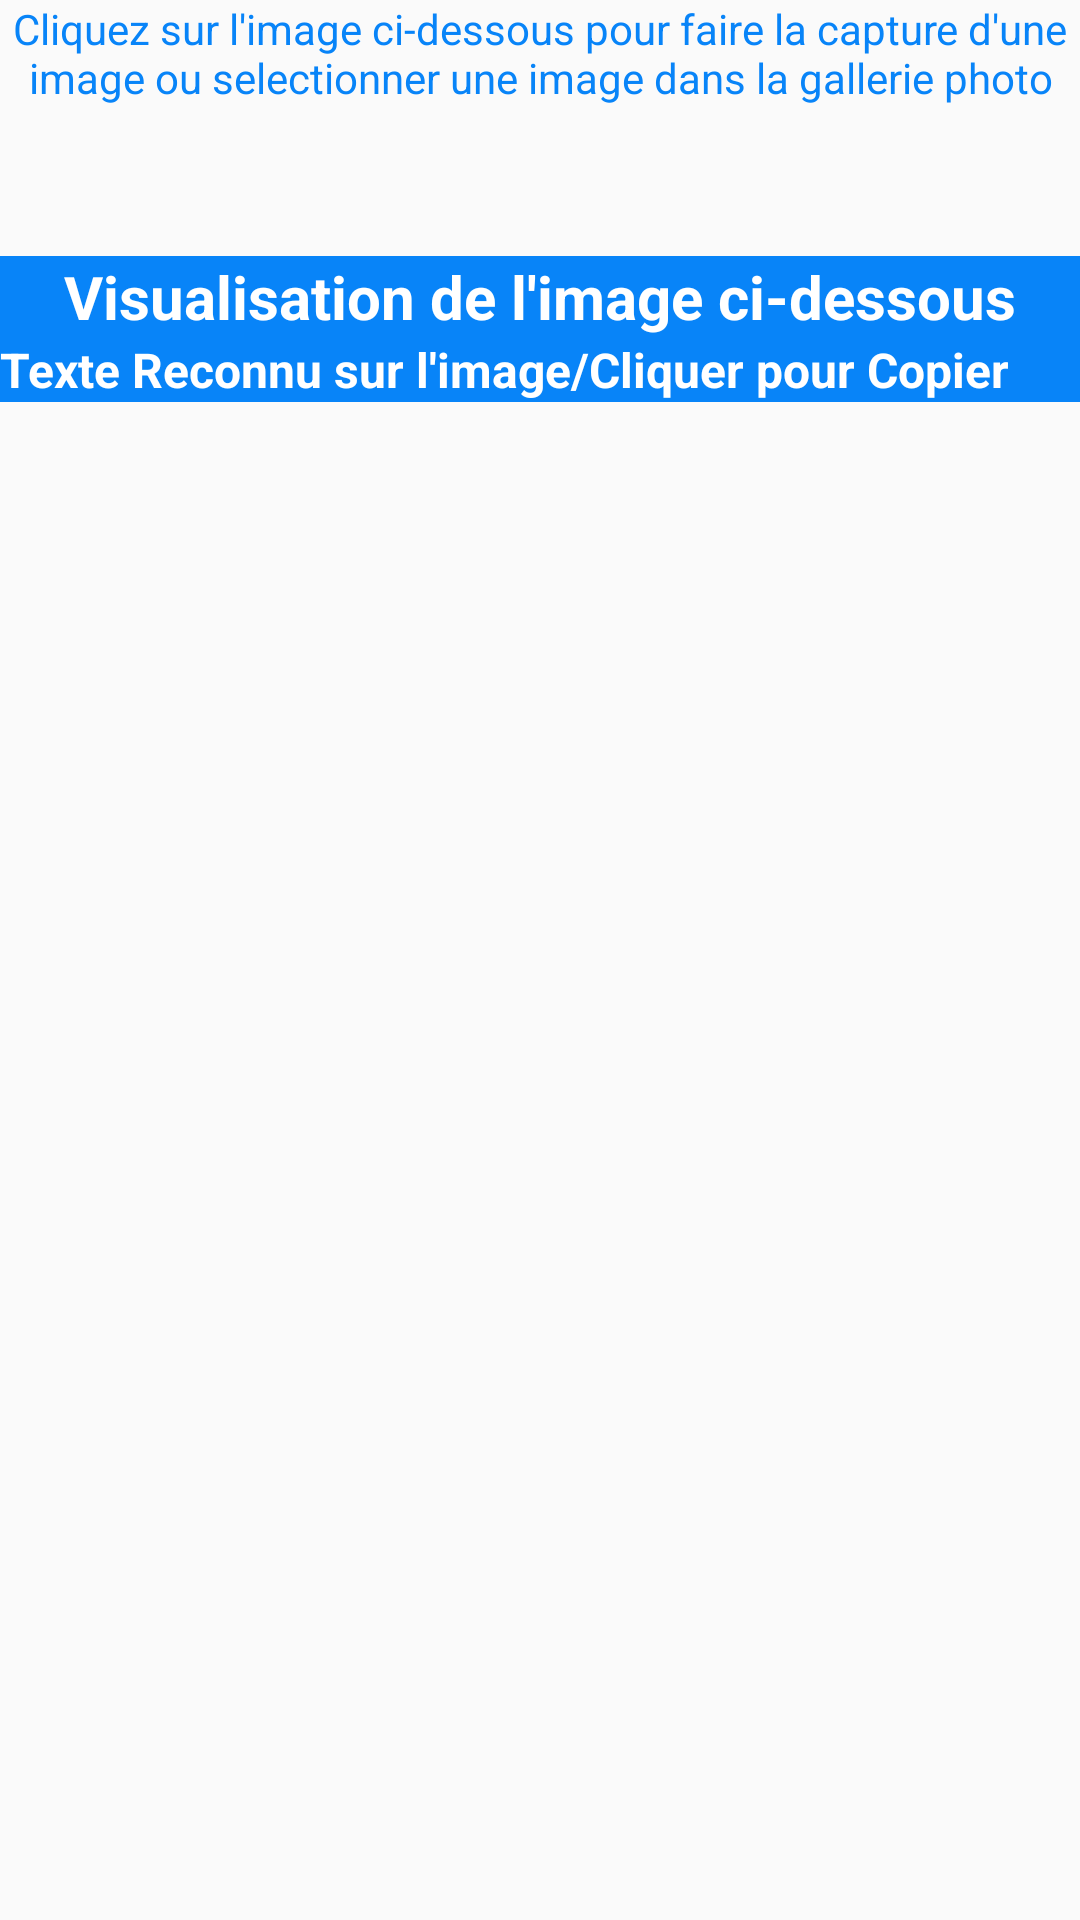

Write the Android layout XML for this screen, with the resource values it uses.
<!-- AndroidManifest.xml: application theme Theme.OCR_PROJET_RAFIKI2TECH -->
<!-- res/layout/activity_ocr_image_capture.xml -->
<?xml version="1.0" encoding="utf-8"?>
<RelativeLayout xmlns:android="http://schemas.android.com/apk/res/android"
    xmlns:app="http://schemas.android.com/apk/res-auto"
    xmlns:tools="http://schemas.android.com/tools"
    android:layout_width="match_parent"
    android:layout_height="match_parent"
    android:gravity="center_horizontal"
    tools:context=".Ocr_image_capture">
<ScrollView
    android:layout_width="match_parent"
    android:layout_height="wrap_content">
<LinearLayout
    android:layout_width="match_parent"
    android:layout_height="wrap_content"
    android:orientation="vertical">
    <TextView
        android:layout_width="match_parent"
        android:layout_height="wrap_content"
        android:gravity="center"
        android:text="@string/aide"
        android:textColor="@color/purple_700"
        android:textSize="14sp" />
    <ImageView
        android:layout_gravity="center_horizontal"
        android:src="@drawable/imagecapture"
        android:id="@+id/ouvrirdialogue"
        android:layout_width="100dp"
        android:layout_height="50dp"
        android:maxHeight="100dp"
        />
    <TextView
        android:id="@+id/txtimgvisualisation"
        android:background="@color/purple_700"
        android:layout_width="match_parent"
        android:layout_height="wrap_content"
        android:gravity="center"
        android:text="@string/stringimage"
        android:textColor="@color/white"
        android:textSize="20sp"
        android:textStyle="bold"/>
    <ImageView
        android:id="@+id/appercuimg"
        android:layout_width="wrap_content"
        android:layout_height="wrap_content"
        android:maxHeight="60dp"
      />
    <TextView
        android:id="@+id/txtreconnu"
        android:textStyle="bold"
        android:background="@color/purple_700"
        android:layout_width="match_parent"
        android:layout_height="wrap_content"
        android:text="Texte Reconnu sur l'image/Cliquer pour Copier"
        android:textColor="@color/white"
        android:textSize="16sp"
        />
    <TextView
        android:id="@+id/txtresultatocr"
        android:textStyle="bold"
        android:background="@null"
        android:layout_width="match_parent"
        android:layout_height="wrap_content"
        android:gravity="center"
        android:autoLink="all"
        android:text=""
        android:textColor="#000"
        android:textSize="20sp"
        android:layout_margin="5dp"/>
</LinearLayout>

</ScrollView>
</RelativeLayout>
<!-- resources referenced by this layout -->
<resources>
  <color name="purple_700">#0884f8</color>
  <color name="white">#FFFFFFFF</color>
  <string name="aide">Cliquez sur l\'image ci-dessous pour faire la capture d\'une image ou selectionner une image dans la gallerie photo</string>
  <string name="stringimage">Visualisation de l\'image ci-dessous</string>
  <style name="Theme.OCR_PROJET_RAFIKI2TECH" parent="Theme.AppCompat.Light.DarkActionBar">
          
          <item name="colorPrimary">@color/purple_700</item>
          <item name="colorPrimaryDark">@color/purple_700</item>
          <item name="colorAccent">@color/teal_200</item>
          
      </style>
  <color name="teal_200">#FF03DAC5</color>
</resources>
